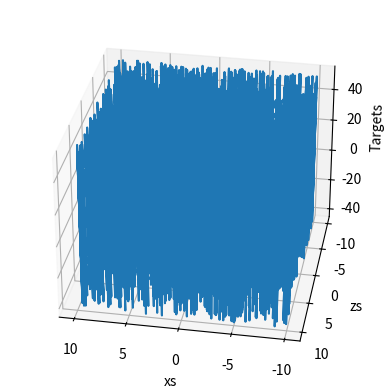

Recreate this plot in Python.
# We must always import the relevant libraries for our problem at hand. NumPy is a must for this example.
import numpy as np

# matplotlib and mpl_toolkits are not necessary. We employ them for the sole purpose of visualizing the results.  
import matplotlib.pyplot as plt
from mpl_toolkits.mplot3d import Axes3D

# First, we should declare a variable containing the size of the training set we want to generate.
observations = 1000

# We will work with two variables as inputs. You can think about them as x1 and x2 in our previous examples.
# We have picked x and z, since it is easier to differentiate them.
# We generate them randomly, drawing from an uniform distribution. There are 3 arguments of this method (low, high, size).
# The size of xs and zs is observations x 1. In this case: 1000 x 1.
xs = np.random.uniform(low=-10, high=10, size=(observations,1))
zs = np.random.uniform(-10, 10, (observations,1))

# Combine the two dimensions.сх of the input into one input matrix. 
# This is the X matrix from the linear model y = x*w + b.
# column_stack is a Numpy method, which combines two matrices (vectors) into one.
inputs = np.column_stack((xs,zs))

# Check if the dimensions of the inputs are the same as the ones we defined in the linear model lectures. 
# They should be n x k, where n is the number of observations, and k is the number of variables, so 1000 x 2.
print (inputs.shape)

# We add a random small noise to the function i.e. f(x,z) = 2x - 3z + 5 + <small noise>
noise = np.random.uniform(-1, 1, (observations,1))

# Produce the targets according to our f(x,z) = 2x - 3z + 5 + noise definition.
# In this way, we are basically saying: the weights should be 2 and -3, while the bias is 5.
targets = 2*xs - 3*zs + 5 + noise

# Check the shape of the targets just in case.
print (targets.shape)

# In order to use the 3D plot, the objects should have a certain shape, so we reshape the targets.
# The proper method to use is reshape and takes as arguments the dimensions in which we want to fit the object.
targets = targets.reshape(observations,)

# Plotting according to the conventional matplotlib.pyplot syntax

# Declare the figure
fig = plt.figure()

# A method allowing us to create the 3D plot
ax = fig.add_subplot(111, projection='3d')

# Choose the axes.
ax.plot(xs, zs, targets)

# Set labels
ax.set_xlabel('xs')
ax.set_ylabel('zs')
ax.set_zlabel('Targets')

# You can fiddle with the azim parameter to plot the data from different angles. Just change the value of azim=100
# to azim = 0 ; azim = 200, or whatever. Check and see what happens.
ax.view_init(azim=100)

# So far we were just describing the plot. This method actually shows the plot. 
plt.show()

# We reshape the targets back to the shape that they were in before plotting.
# This reshaping is a side-effect of the 3D plot. Sorry for that.
targets = targets.reshape(observations,1)

# We will initialize the weights and biases randomly in some small initial range.
# init_range is the variable that will measure that.
# You can play around with the initial range, but we don't really encourage you to do so.
# High initial ranges may prevent the machine learning algorithm from learning.
# initial range     -0.1  0  0.1
# Our initial weights and biases will be picked randomly from the interval [-0.1 , 0.1]


init_range = 0.1

# Weights are of size k x m, where k is the number of input variables and m is the number of output variables
# In our case, the weights matrix is 2x1 since there are 2 inputs (x and z) and one output (y)
weights = np.random.uniform(low=-init_range, high=init_range, size=(2, 1))

# Biases are of size 1 since there is only 1 output. The bias is a scalar.
biases = np.random.uniform(low=-init_range, high=init_range, size=1)

#Print the weights to get a sense of how they were initialized.
print (weights)
print (biases)

# Set some small learning rate (denoted eta in the lecture). 
# 0.02 is going to work quite well for our example. Once again, you can play around with it.
# It is HIGHLY recommended that you play around with it.
# Set a learning rate
# learning_rate = 0.02
# I found this learning rate useful for the demonstration (nothing special about it) For homework you'll have to play around with it, so you can see how different etas affect the speed of optimization


learning_rate = 0.02